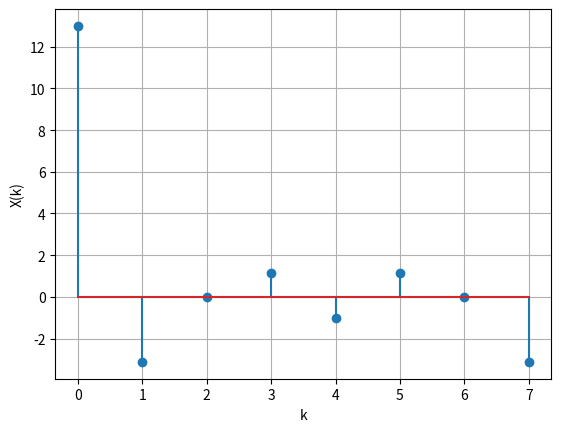

Write the Python code that produced this figure.
import numpy as np
import matplotlib.pyplot as plt
import scipy

x_n = np.array([1,2,3,4,2,1])
pad_x_n = np.pad(x_n,(0,2),'constant',constant_values = (0))
def DFT(x_n):
    N = len(x_n)

    W = np.exp((-2*np.pi*1j)/N)

    F_n = np.zeros((N,N))

    for i in range(N):
        for j in range(N):
            F_n[i][j] = W**(j*i)

    X_k = np.dot(F_n,x_n)

    return np.real(X_k)


plt.stem(DFT(pad_x_n))
plt.grid()
plt.xlabel("k")
plt.ylabel("X(k)")
# plt.savefig("../figs/X_k_dft.png")
plt.show()







